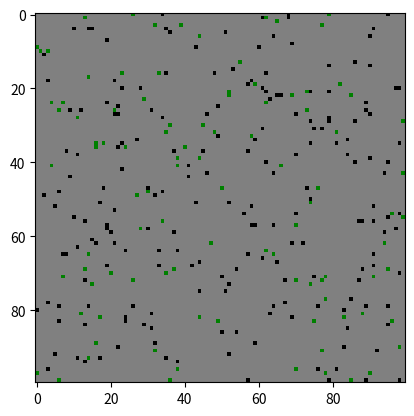

This chart was generated by the following Python code: (Note: this script raises an exception after producing the figure.)
"""
BioBytes Simulation Module

This module contains the simulation logic for the BioBytes project. It simulates a dynamic 
world where organisms move
randomly to adjacent cells while nutrients remain static. The simulation runs for 50 frames, 
with a 200-millisecond
delay between frames.

Usage:
- Create a World object with a specific size.
- Place organisms and nutrients in the world.
- Use the matplotlib.animation module to visualize and save the simulation as a GIF.

Classes:
- Organism: Represents an organism with a position and movement behavior.
- Nutrient: Represents a nutrient with a fixed position.
- World: Represents the world matrix and provides methods for placing organisms and nutrients 
  and moving organisms.

The simulation utilizes the matplotlib.animation module to create a GIF representation of the 
dynamic world. The choice of GIF format is motivated by its lightweight nature, making it easy 
to share and visualize the simulation without requiring external video players or codecs.

The animation is saved as a GIF file named 'animation.gif'. It is stored in the 'examples' 
directory, which is created within the same directory as this script. If the 'examples' 
directory already exists, the animation file will be saved within it. If it doesn't exist, 
the directory will be created.

To run the simulation, execute the script or import the module in your project.

Note: Make sure to have the required dependencies installed, such as numpy and matplotlib.

[redacted]

"""

import os
import random
import numpy as np
import matplotlib.pyplot as plt
from matplotlib import animation

class Organism:
    def __init__(self, position):
        self.position = position
    def move(self, world_size):
        dx, dy = random.choice([(0, 1), (0, -1), (1, 0), (-1, 0)])
        x, y = self.position
        x = (x + dx) % world_size[0]
        y = (y + dy) % world_size[1]
        self.position = (x, y)

class Nutrient:
    def __init__(self, position):
        self.position = position

class World:
    def __init__(self, size):
        self.size = size
        self.matrix = np.zeros(self.size, dtype=np.uint8)
        self.organisms = []

    def place_organisms(self, organisms):
        self.organisms.extend(organisms)
        for organism in organisms:
            x, y = organism.position
            self.matrix[x, y] = 1

    def place_nutrients(self, nutrients):
        for nutrient in nutrients:
            x, y = nutrient.position
            self.matrix[x, y] = 2

    def move_organisms(self):
        for organism in self.organisms:
            old_position = organism.position
            organism.move(self.size)
            new_position = organism.position
            self.matrix[old_position] = 0  # clear old position
            self.matrix[new_position] = 1  # place organism at new position

# Define the size of the world
world_size = (100, 100)

# Create the world
world = World(world_size)

# Place some organisms in the world
num_organisms = int(world_size[0] * world_size[1] * 0.02)  # 2% of world size
organisms = []
for _ in range(num_organisms):
    position = random.randint(0, world_size[0] - 1), random.randint(0, world_size[1] - 1)
    organism = Organism(position)
    organisms.append(organism)
world.place_organisms(organisms)

# Place some nutrients in the world
num_nutrients = int(world_size[0] * world_size[1] * 0.01)  # 1% of world size
nutrients = []
for _ in range(num_nutrients):
    position = random.randint(0, world_size[0] - 1), random.randint(0, world_size[1] - 1)
    nutrient = Nutrient(position)
    nutrients.append(nutrient)
world.place_nutrients(nutrients)

# Create a color map to represent empty cells, organisms, and nutrients
cmap = plt.cm.colors.ListedColormap(['gray', 'black', 'green'])
bounds = [0, 1, 2, 3]
norm = plt.cm.colors.BoundaryNorm(bounds, cmap.N)

# Create a plot to visualize the world
fig, ax = plt.subplots()
im = ax.imshow(world.matrix, cmap=cmap, norm=norm)

# Update function for the animation
def update(frame):
    world.move_organisms()
    im.set_array(world.matrix)

# Create the animation
ani = animation.FuncAnimation(fig, update, frames=100, interval=200, blit=False)

# Save the animation as a GIF
OUTPUT_DIR = os.path.abspath(os.path.join(os.path.dirname(__file__), '..', 'examples'))
os.makedirs(OUTPUT_DIR, exist_ok=True)
output_file = os.path.join(OUTPUT_DIR, "animation.gif")
ani.save(output_file, writer='pillow')


# Show the plot
plt.show()
